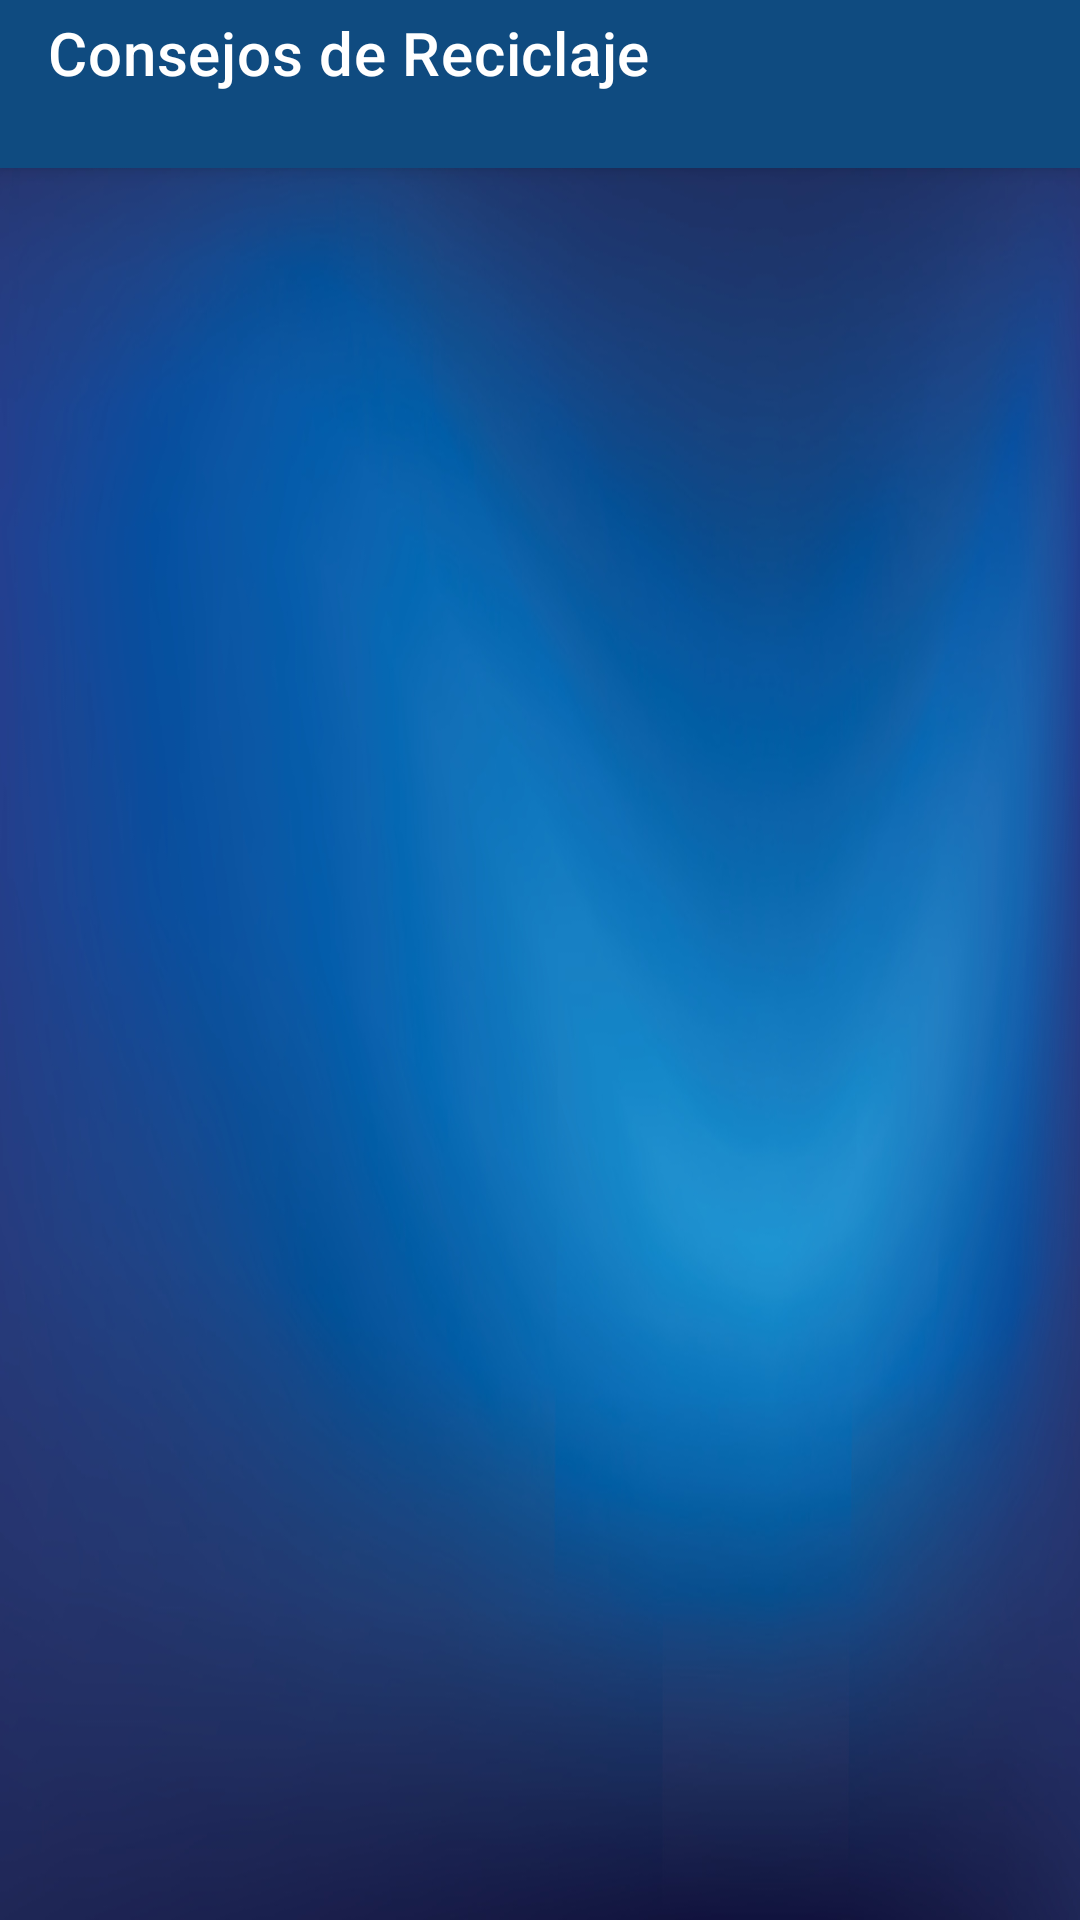

The Android layout XML behind this screen, and the referenced resources:
<!-- AndroidManifest.xml: application theme Theme.EcoReciclaAppMobile2024 -->
<!-- res/layout/activity_tips_page.xml -->
<?xml version="1.0" encoding="utf-8"?>
<layout xmlns:android="http://schemas.android.com/apk/res/android"
    xmlns:app="http://schemas.android.com/apk/res-auto"
    xmlns:tools="http://schemas.android.com/tools">

    <data>
    </data>

    <androidx.coordinatorlayout.widget.CoordinatorLayout
        android:layout_width="match_parent"
        android:layout_height="match_parent"
        android:background="@drawable/background_blue_blur">

        <com.google.android.material.appbar.AppBarLayout
            android:layout_width="match_parent"
            android:layout_height="wrap_content">

            <androidx.appcompat.widget.Toolbar
                android:id="@+id/toolbar"
                android:layout_width="match_parent"
                android:layout_height="?attr/actionBarSize"
                android:theme="@style/AppToolbarStyle"
                app:title="@string/consejos_de_reciclaje" />

        </com.google.android.material.appbar.AppBarLayout>

        <androidx.core.widget.NestedScrollView
            android:layout_width="match_parent"
            android:layout_height="match_parent"
            app:layout_behavior="@string/appbar_scrolling_view_behavior">

            <androidx.constraintlayout.widget.ConstraintLayout
                android:layout_width="match_parent"
                android:layout_height="wrap_content"
                >

                <androidx.recyclerview.widget.RecyclerView
                    android:id="@+id/recyclerViewTips"
                    android:layout_width="match_parent"
                    android:layout_height="wrap_content"
                    app:layout_constraintTop_toTopOf="parent"
                    app:layout_constraintStart_toStartOf="parent"
                    app:layout_constraintEnd_toEndOf="parent"
                    tools:listitem="@layout/item_tips" />

            </androidx.constraintlayout.widget.ConstraintLayout>

        </androidx.core.widget.NestedScrollView>

    </androidx.coordinatorlayout.widget.CoordinatorLayout>
</layout>
<!-- res/layout/item_tips.xml (included above) -->
<?xml version="1.0" encoding="utf-8"?>
<androidx.cardview.widget.CardView
    xmlns:android="http://schemas.android.com/apk/res/android"
    xmlns:app="http://schemas.android.com/apk/res-auto"
    android:layout_width="match_parent"
    android:layout_height="wrap_content"
    android:layout_margin="8dp"
    app:cardCornerRadius="16dp"
    app:cardElevation="4dp">

    <LinearLayout
        android:layout_width="match_parent"
        android:layout_height="wrap_content"
        android:orientation="vertical"
        android:padding="16dp">

        <TextView
            android:id="@+id/tvTipTitle"
            android:layout_width="wrap_content"
            android:layout_height="wrap_content"
            android:textAppearance="?attr/textAppearanceHeadline6"
            android:textColor="@android:color/white"
            android:shadowColor="@android:color/black"
            android:shadowDx="1"
            android:shadowDy="1"
            android:shadowRadius="2"/>

        <TextView
            android:id="@+id/tvTipContent"
            android:layout_width="wrap_content"
            android:layout_height="wrap_content"
            android:layout_marginTop="8dp"
            android:textAppearance="?attr/textAppearanceBody1"
            android:textColor="@android:color/white"/>

    </LinearLayout>

</androidx.cardview.widget.CardView>
<!-- resources referenced by this layout -->
<resources>
  <string name="consejos_de_reciclaje">Consejos de Reciclaje</string>
  <style name="AppToolbarStyle" parent="Widget.MaterialComponents.Toolbar.Primary">
          <item name="android:background">@color/chathamsBlue</item>
          <item name="titleTextColor">@color/white</item>
          <item name="navigationIconTint">@color/white</item>
          <item name="android:elevation">0dp</item>
          <item name="android:minHeight">?attr/actionBarSize</item>
          <item name="titleCentered">true</item>
      </style>
  <color name="chathamsBlue">#0f4b80</color>
  <color name="white">#FFFFFFFF</color>
  <color name="indigoBlue">#012e67</color>
  <color name="casablanca">#f5b042</color>
  <color name="amber">#ff7e00</color>
  <color name="copper">#9e872b</color>
  <color name="black">#FF000000</color>
  <style name="ModernButton" parent="Widget.MaterialComponents.Button">
          <item name="android:textAppearance">@style/TextAppearance.App.Button</item>
          <item name="android:textColor">@color/white</item>
          <item name="android:padding">16dp</item>
          <item name="backgroundTint">@color/chathamsBlue</item>
          <item name="cornerRadius">8dp</item>
          <item name="elevation">4dp</item>
      </style>
  <style name="AppCardStyle" parent="Widget.MaterialComponents.CardView">
          <item name="cardCornerRadius">8dp</item>
          <item name="cardElevation">4dp</item>
          <item name="contentPadding">32dp</item>
          <item name="cardBackgroundColor">#80333333</item>
          <item name="android:layout_marginStart">24dp</item>
          <item name="android:layout_marginEnd">24dp</item>
      </style>
  <style name="AppTextInputLayoutStyle" parent="Widget.MaterialComponents.TextInputLayout.OutlinedBox">
          <item name="boxStrokeColor">@color/casablanca</item>
          <item name="hintTextColor">@color/card_background_light</item>
          <item name="android:textColorHint">@color/card_background_light</item>
          <item name="boxBackgroundColor">#99000000</item>
          <item name="passwordToggleTint">@color/card_background_light</item>
          <item name="endIconTint">@color/card_background_light</item>
      </style>
  <style name="TextAppearance.App.Headline" parent="TextAppearance.MaterialComponents.Headline5">
          <item name="android:textSize">24sp</item>
          <item name="android:textColor">@color/text_primary_dark</item>
      </style>
  <style name="TextAppearance.App.Title" parent="TextAppearance.MaterialComponents.Subtitle1">
          <item name="android:textSize">18sp</item>
          <item name="android:textColor">@color/text_primary_dark</item>
          <item name="android:textStyle">bold</item>
      </style>
  <style name="TextAppearance.App.Body" parent="TextAppearance.MaterialComponents.Body1">
          <item name="android:textSize">16sp</item>
          <item name="android:textColor">@color/text_secondary_dark</item>
      </style>
  <style name="TextAppearance.App.Button" parent="TextAppearance.MaterialComponents.Button">
          <item name="android:textSize">16sp</item>
          <item name="android:textAllCaps">false</item>
      </style>
  <color name="card_background_light">#80FFFFFF</color>
  <color name="text_primary_dark">#FFFFFF</color>
  <color name="text_secondary_dark">#FFAB00</color>
</resources>
